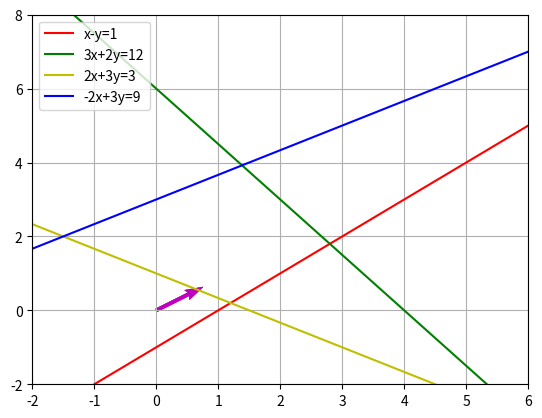

Reproduce this figure in Python.
import matplotlib.pyplot as plt
import numpy as np

x = np.linspace(-10,10,100)

plt.figure()

r1 = x - 1
r2 = (12 - 3*x ) / 2
r3 = (3 - 2*x) / 3
r4 = (9 + 2*x) / 3

V = np.array([[2, 1]])
origin = np.array([[0, 0, 0],[0, 0, 0]]) 

plt.plot(x, r1, 'r', label='x-y=1')
plt.plot(x, r2, 'g', label='3x+2y=12')
plt.plot(x, r3, 'y', label='2x+3y=3')
plt.plot(x, r4, 'b', label='-2x+3y=9')

plt.quiver(*origin, V[:,0], V[:,1], color=['m'], scale=21)

plt.legend(loc='upper left')
plt.axis([-2, 6, -2, 8])
plt.grid(True, which='both')
plt.show()
